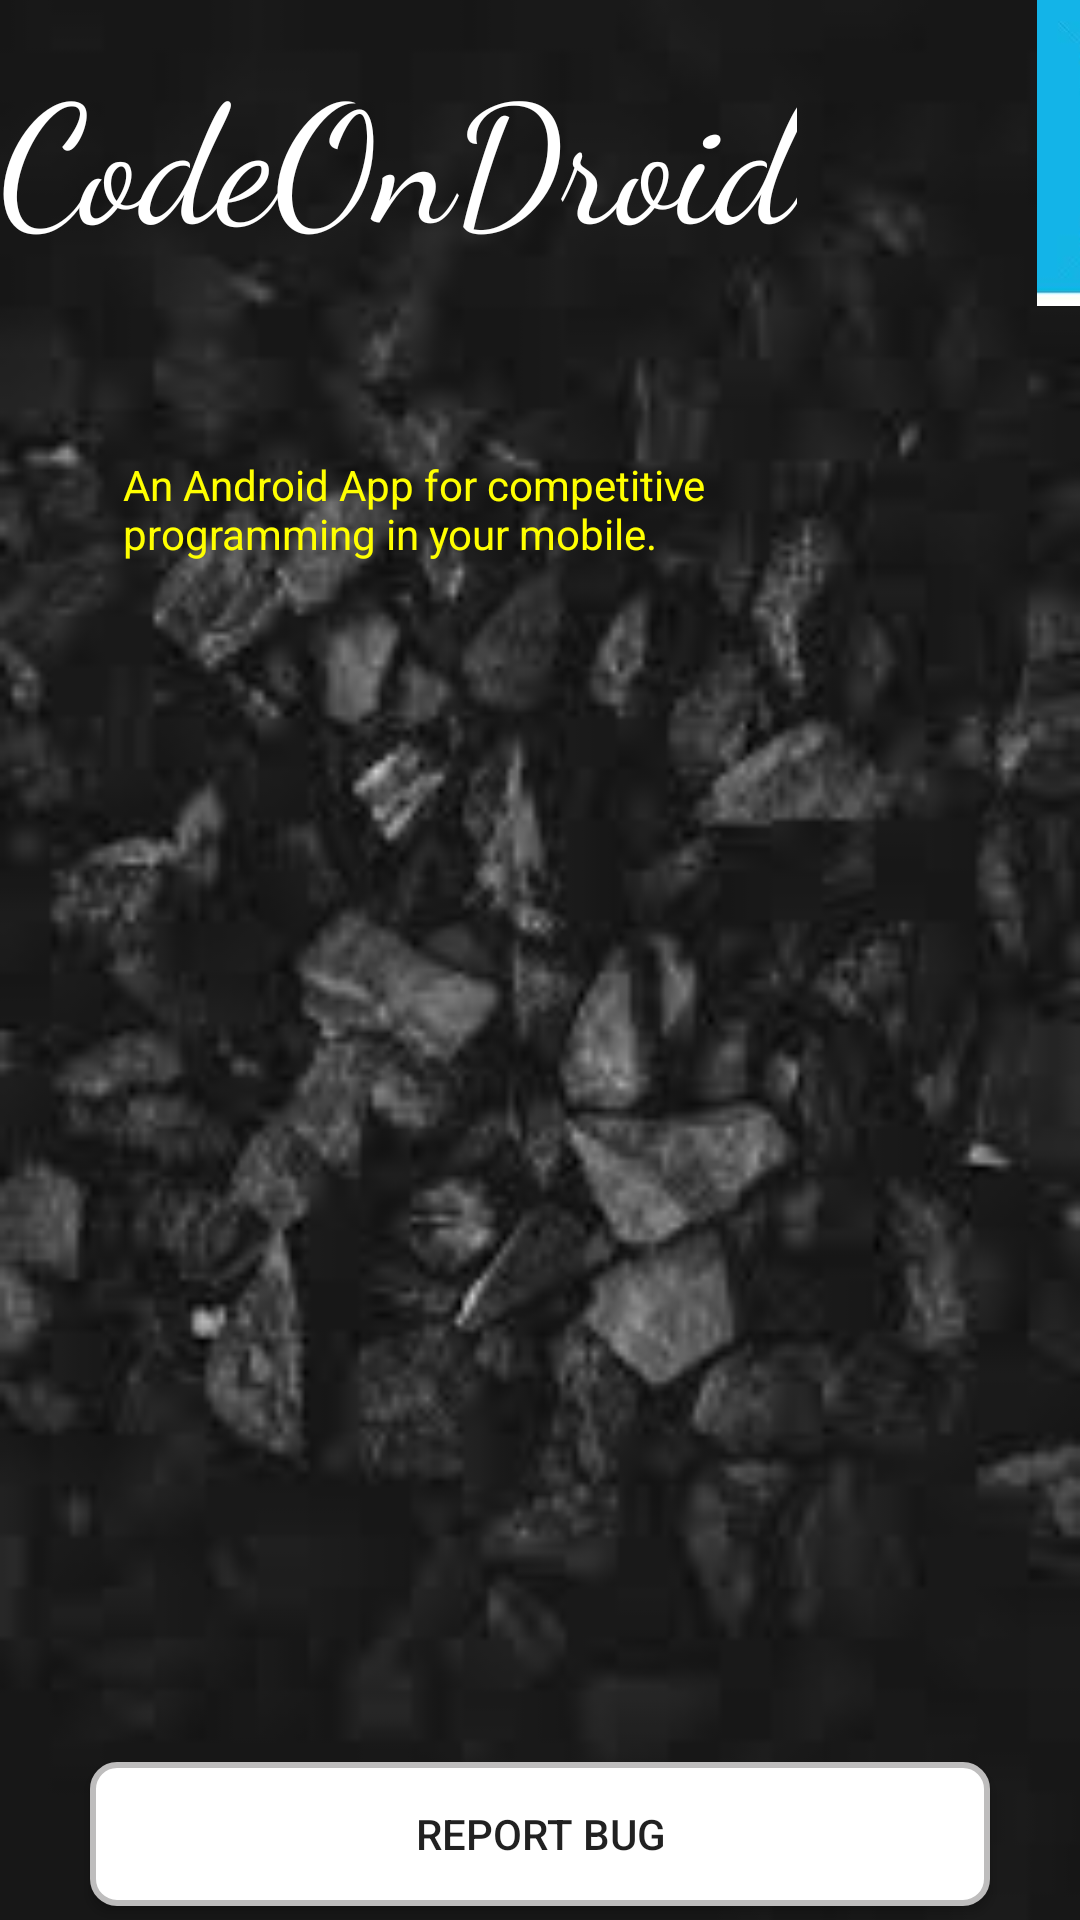

The Android layout XML behind this screen, and the referenced resources:
<!-- AndroidManifest.xml: application theme AppTheme -->
<!-- res/layout/activity_about.xml -->
<?xml version="1.0" encoding="utf-8"?>
<LinearLayout xmlns:android="http://schemas.android.com/apk/res/android"
    xmlns:app="http://schemas.android.com/apk/res-auto"
    xmlns:tools="http://schemas.android.com/tools"
    android:layout_width="match_parent"
    android:orientation="vertical"
    android:background="@drawable/background"
    android:layout_height="match_parent"
    tools:context=".About">



    <LinearLayout
        android:layout_width="match_parent"
        android:layout_height="wrap_content"
        android:orientation="horizontal"
        android:id="@+id/header">


        <TextView
            android:layout_width="wrap_content"
            android:layout_height="wrap_content"
            android:layout_gravity="center"
            android:text="@string/app_name"
            android:fontFamily="cursive"
            android:textColor="#FFF"
            android:id="@+id/apName"
            android:textSize="55dp"/>

        <ImageView
            android:layout_width="128dp"
            android:layout_height="102dp"
            android:layout_gravity="center"
            android:layout_marginLeft="65dp"
            android:src="@drawable/images" />






        </LinearLayout>

    <TextView
        android:layout_width="wrap_content"
        android:layout_height="wrap_content"
        android:text="@string/about"
        android:layout_gravity="center"
        android:layout_marginTop="50dp"
        android:textColor="#FF0"
        android:ems="17"
        />

    <Button
        android:layout_width="300dp"
        android:layout_height="wrap_content"
        android:text="Report Bug"
        android:layout_gravity="center"
        android:background="@drawable/button"
        android:layout_marginTop="400dp"
        android:id="@+id/ReportBug"

        />









</LinearLayout>
<!-- resources referenced by this layout -->
<resources>
  <!-- drawable background: jpg bitmap (drawable-v24, 5053 bytes) -->
  <!-- drawable button (drawable) -->
  <?xml version="1.0" encoding="UTF-8"?>
  <layer-list xmlns:android="http://schemas.android.com/apk/res/android">
  
  
      <item>
  
  
          <shape>
  
              <corners android:radius="8dp"/>
  
              <solid android:color="@color/EditorBackground"/>
  
  
              <stroke android:color="#BEBDBD" android:width="2dp"/>
  
          </shape>
  
      </item>
  
  </layer-list>
  <!-- drawable images: jpg bitmap (drawable-v24, 4999 bytes) -->
  <string name="about">An Android App for competitive programming in your mobile.</string>
  <string name="app_name">CodeOnDroid</string>
  <style name="AppTheme" parent="Theme.AppCompat.Light.DarkActionBar">
          
          <item name="android:windowNoTitle">true</item>
          <item name="android:windowActionBar">true</item>
          <item name="android:windowContentOverlay">@null</item>
          <item name="colorPrimary">@color/colorPrimary</item>
          <item name="colorPrimaryDark">@color/colorPrimaryDark</item>
          <item name="colorAccent">@color/colorAccent</item>
      </style>
  <color name="EditorBackground">#FFFFFF</color>
  <color name="colorPrimary">#4E4E4E</color>
  <color name="colorPrimaryDark">#232323</color>
  <color name="colorAccent">#BA7E94</color>
</resources>
